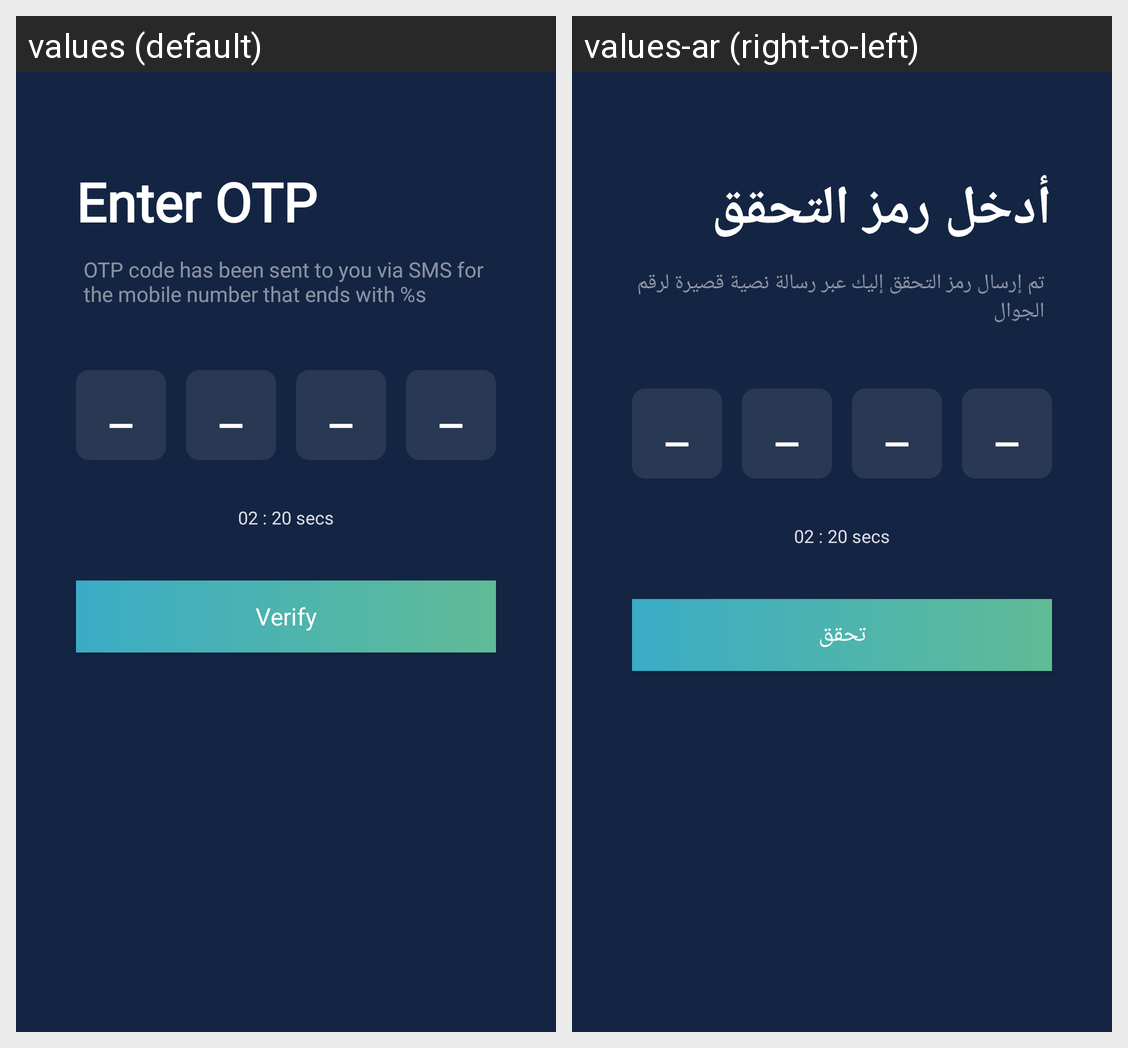

Translations of the strings shown on this Android screen, per locale in the grid:
Android screen res/layout/fragment_login_otp.xml rendered under 2 locales, left to right: values (default), values-ar (right-to-left). Device: Nexus 5 (rendered at 1080×1920; each locale shown at half size, 540×960, under a caption strip naming it); theme Theme.Zaka.
Strings drawn on this screen, with the default value and each locale's value (text and hints the layout hard-codes, and strings that could not be matched under every locale, appear in the picture but are not listed):

login_otp_header
  values: Enter OTP
  values-ar: أدخل رمز التحقق

login_otp_description
  values: OTP code has been sent to you via SMS for the mobile number that ends with %s
  values-ar: تم إرسال رمز التحقق إليك عبر رسالة نصية قصيرة لرقم الجوال

login_otp_timer
  values: 02 : 20 secs
  values-ar: 02 : 20 secs

login_otp_verfiy
  values: Verify
  values-ar: تحقق
